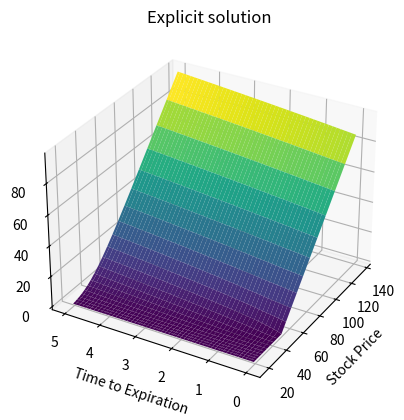
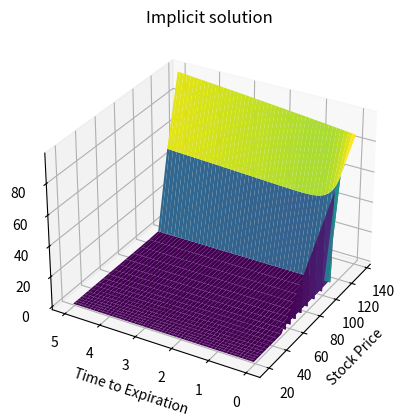

Here is the Python script that generated these plots, in order:
# In this section I am importing all the libraries I will need
import numpy as np
import matplotlib.pyplot as plt

# Expiration time in years
T = 1
# Strike price 
K = 50
# Risk-free interest rate
r = 0.05
# Volatility of stock price
sigma = 0.2


#coefficients of u
alpha = (r/(sigma**2)) - 0.5
beta = (r**2 / (2 * sigma**2)) + (r / 2) + (sigma**2 / 8)

# sigma^2 / 2
sigma2 = sigma**2 / 2


# In this section I am setting the domain of solution and the discretised grid
# The domain of x
L = 1
h = 0.1     # step size


# The domain of tau
T = 5 
p = 0.005     # step size


# function takes in the domain of x xi, the step size hi, the domain of tau ti and the step size pi and returns the discretised grid
def grid(xi,hi,ti,pi):
    # initialising discretised grid
    x = np.arange(-xi,xi+hi,hi)
    tau = np.arange(0,ti+pi,pi)
    return x,tau

x, tau = grid(L,h,T,p)
n = len(x)
m = len(tau)
print(n,m)
# In this section I am defining arrays I would need (if neeeded)
# initialising the solution matrix u(tau, x)
u = np.zeros((int(m),int(n)))

# In this section I am setting the boundary conditions/initial values
def boundary_conditions(u,x,tau):
    # setting the initial condition at tau = 0
    u[0,:] = np.maximum(np.exp(x)*K - K,0)*np.exp(alpha*x)
    # setting the boundary condition at x = -L
    u[:,0] = 0
    # setting the boundary condition at x = L
    u[:,-1] = np.exp(alpha*x[-1] + beta*tau) * (np.exp(x[-1])*K - K*np.exp(-r*tau))
    return u

u = boundary_conditions(u,x,tau)
print(u)

# In this section I am implementing the numerical method using an explicit finite difference scheme
# explicit takes in matrix u, the number of rows m and the number of columns n and returns the solution matrix
def explicit(u,m,n,p,h):
    # initialise explicit solution matrix
    u_explicit = u.copy()
    # populating the solution matrix from second row to last row
    for i in range(m-1):        # looping through tau
        for j in range(1,n-1):    # looping through x
            u_explicit[i+1,j] = u_explicit[i,j] + ((sigma2*p/(h**2)) * (u_explicit[i,j+1] - 2*u_explicit[i,j] + u_explicit[i,j-1]))
    return u_explicit
u_explicit = explicit(u,m,n,p,h)


#In this section I am implementing the numerical method using an implicit finite difference scheme
# implicit takes in matrix u, the number of rows m and the number of columns n and returns the solution matrix
def implicit(u,m,n,p,h):
    # initialise implicit solution matrix
    u_implicit = u.copy()
    # diagonal coefficient
    a = 1 + (sigma2*p/h**2)
    # upper and lower diagonal coefficient
    b = -sigma2*p/(2*h**2)
    for i in range(0,m-1):       # looping through tau
        # initialise tridiagonal matrix A
        A = np.zeros((n-2,n-2))
        # initialise known solution matrix C
        C = np.zeros((n-2,1))
        
        C[0,0] = -b*(u_implicit[i,0]+u_implicit[i,2]-2*u_implicit[i,1]) + u_implicit[i,1] - b*u_implicit[i+1,0]
        C[-1,0] = -b*(u_implicit[i,-1]+u_implicit[i,-3]-2*u_implicit[i,-2]) + u_implicit[i,-2] - b*u_implicit[i+1,-1]
        A[0,:2] = [a,b]
        A[-1,-2:] = [b,a]
        # populate A and C
        for j in range(1,n-3):
            A[j,j-1:j+2] = [b,a,b]
            C[j,0] = -b*(u_implicit[i,j-1]+u_implicit[i,j+1]-2*u_implicit[i,j]) + u_implicit[i,j]
        
        # solve for u(tau_i, x)
        B = np.linalg.solve(A,C)
        u_implicit[i+1,1:-1] = B.flatten()
        if i == 5:
            print(C)
            print(B)
    return u_implicit

u_implicit = implicit(u,m,n,p,h)
    
# In this section I am showing the results
# Convert the solutions into options value
v_explicit = np.zeros((m,n))
v_implicit = np.zeros((m,n))
v = np.zeros((m,n))
for i in range(m):
    v_explicit[i] = u_explicit[i] / np.exp(alpha*x+beta*tau[i])
    v_implicit[i] = u_implicit[i] / np.exp(alpha*x+beta*tau[i])
    v[i] = u[i] / np.exp(alpha*x+beta*tau[i])
# convert x domain into stock price
S = K * np.exp(x)
s_grid, tau_grid = np.meshgrid(S,tau)


# surface plot of the explicit solution
fig, ax = plt.subplots(subplot_kw={"projection": "3d"})
ax.plot_surface(s_grid,tau_grid,v_explicit,cmap='viridis')
ax.set_title('Explicit solution')
ax.set_xlabel('Stock Price')
ax.set_ylabel('Time to Expiration')
ax.set_zlabel('Option Value')
ax.view_init(30, -150)
plt.show()

# surface plot of the implicit solution
fig, ax = plt.subplots(subplot_kw={"projection": "3d"})
ax.plot_surface(s_grid,tau_grid,v_implicit,cmap='viridis')
ax.set_title('Implicit solution')
ax.set_xlabel('Stock Price')
ax.set_ylabel('Time to Expiration')
ax.set_zlabel('Option Value')
ax.view_init(30, -150)
plt.show()